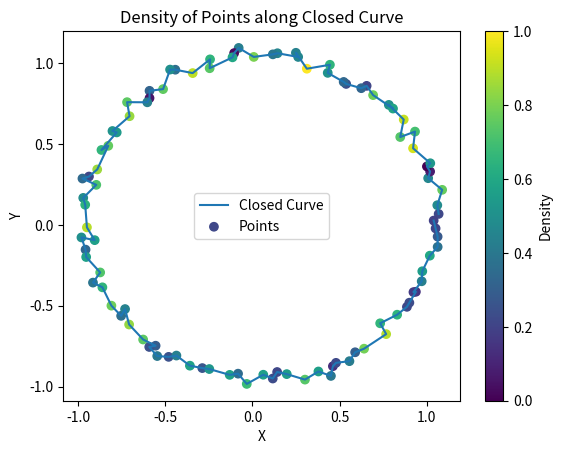

This figure's Python source:
import numpy as np
import matplotlib.pyplot as plt

# Generate example data for a closed curve (replace with your own data)
num_points = 100
theta = np.linspace(0, 2*np.pi, num_points)
x = np.cos(theta)+np.random.random(num_points)*0.1
y = np.sin(theta)+np.random.random(num_points)*0.1

# Compute distances between neighboring points
dx = x -np.roll(x,1,axis=0) 
dy = y -np.roll(y,1,axis=0)
distances = np.sqrt(dx**2 + dy**2)
distances=(distances+np.roll(distances,-1,axis=0))
# Calculate local density based on distances
density =  distances  # Inverse of distances as a simple measure of density

# Normalize density values to range [0, 1]
density_norm = (density - np.min(density)) / (np.max(density) - np.min(density))

# Define point size based on density
point_size = 100 * density_norm  # Adjust scaling factor as needed
print(density_norm)
# Plot the closed curve with points colored by density
plt.plot(x, y, label='Closed Curve')
plt.scatter(x, y, c=density_norm, cmap='viridis', label='Points')
plt.colorbar(label='Density')
plt.xlabel('X')
plt.ylabel('Y')
plt.title('Density of Points along Closed Curve')
plt.legend()
plt.show()
